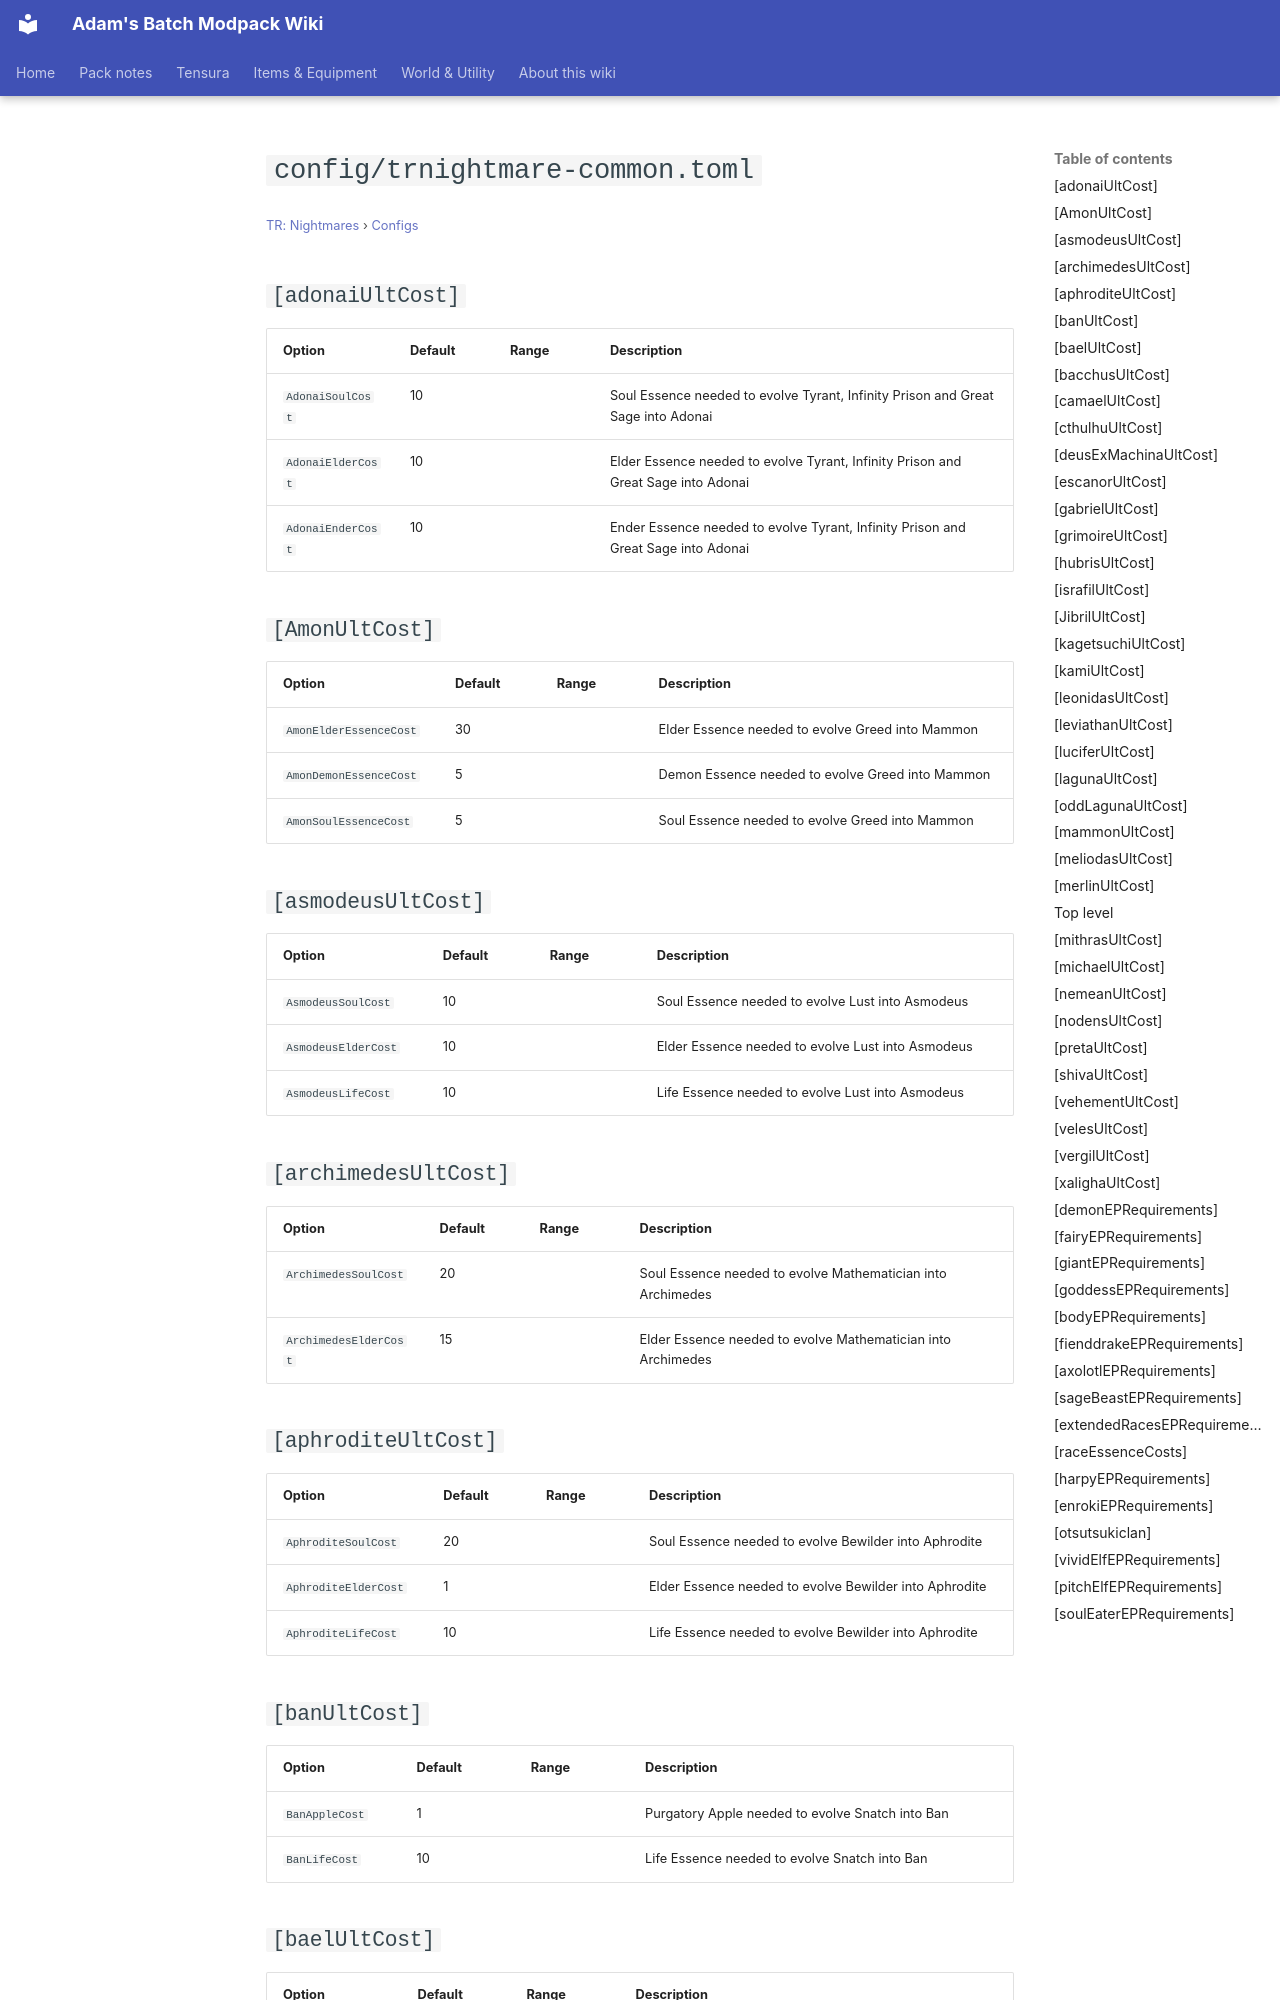

repository: Proteus-Nell/Adams-Batch-MC-Modpack-Wiki · page: tr-nightmares/configs/config-trnightmare-common/index.html · generator: mkdocs

# `config/trnightmare-common.toml`

<small>[TR: Nightmares](../index.md) &rsaquo; [Configs](index.md)</small>

## `[adonaiUltCost]`

| Option | Default | Range | Description |
|---|---|---|---|
| `AdonaiSoulCost` | 10 |  | Soul Essence needed to evolve Tyrant, Infinity Prison and Great Sage into Adonai |
| `AdonaiElderCost` | 10 |  | Elder Essence needed to evolve Tyrant, Infinity Prison and Great Sage into Adonai |
| `AdonaiEnderCost` | 10 |  | Ender Essence needed to evolve Tyrant, Infinity Prison and Great Sage into Adonai |

## `[AmonUltCost]`

| Option | Default | Range | Description |
|---|---|---|---|
| `AmonElderEssenceCost` | 30 |  | Elder Essence needed to evolve Greed into Mammon |
| `AmonDemonEssenceCost` | 5 |  | Demon Essence needed to evolve Greed into Mammon |
| `AmonSoulEssenceCost` | 5 |  | Soul Essence needed to evolve Greed into Mammon |

## `[asmodeusUltCost]`

| Option | Default | Range | Description |
|---|---|---|---|
| `AsmodeusSoulCost` | 10 |  | Soul Essence needed to evolve Lust into Asmodeus |
| `AsmodeusElderCost` | 10 |  | Elder Essence needed to evolve Lust into Asmodeus |
| `AsmodeusLifeCost` | 10 |  | Life Essence needed to evolve Lust into Asmodeus |

## `[archimedesUltCost]`

| Option | Default | Range | Description |
|---|---|---|---|
| `ArchimedesSoulCost` | 20 |  | Soul Essence needed to evolve Mathematician into Archimedes |
| `ArchimedesElderCost` | 15 |  | Elder Essence needed to evolve Mathematician into Archimedes |

## `[aphroditeUltCost]`

| Option | Default | Range | Description |
|---|---|---|---|
| `AphroditeSoulCost` | 20 |  | Soul Essence needed to evolve Bewilder into Aphrodite |
| `AphroditeElderCost` | 1 |  | Elder Essence needed to evolve Bewilder into Aphrodite |
| `AphroditeLifeCost` | 10 |  | Life Essence needed to evolve Bewilder into Aphrodite |

## `[banUltCost]`

| Option | Default | Range | Description |
|---|---|---|---|
| `BanAppleCost` | 1 |  | Purgatory Apple needed to evolve Snatch into Ban |
| `BanLifeCost` | 10 |  | Life Essence needed to evolve Snatch into Ban |

## `[baelUltCost]`

| Option | Default | Range | Description |
|---|---|---|---|
| `BaelElderCost` | 10 |  | Elder Essence needed to evolve Fallen One into Bael |
| `BaelDemonCost` | 15 |  | Demon Essence needed to evolve Fallen One into Bael |
| `BaelSoulCost` | 20 |  | Soul Essence needed to evolve Fallen One into Bael |
